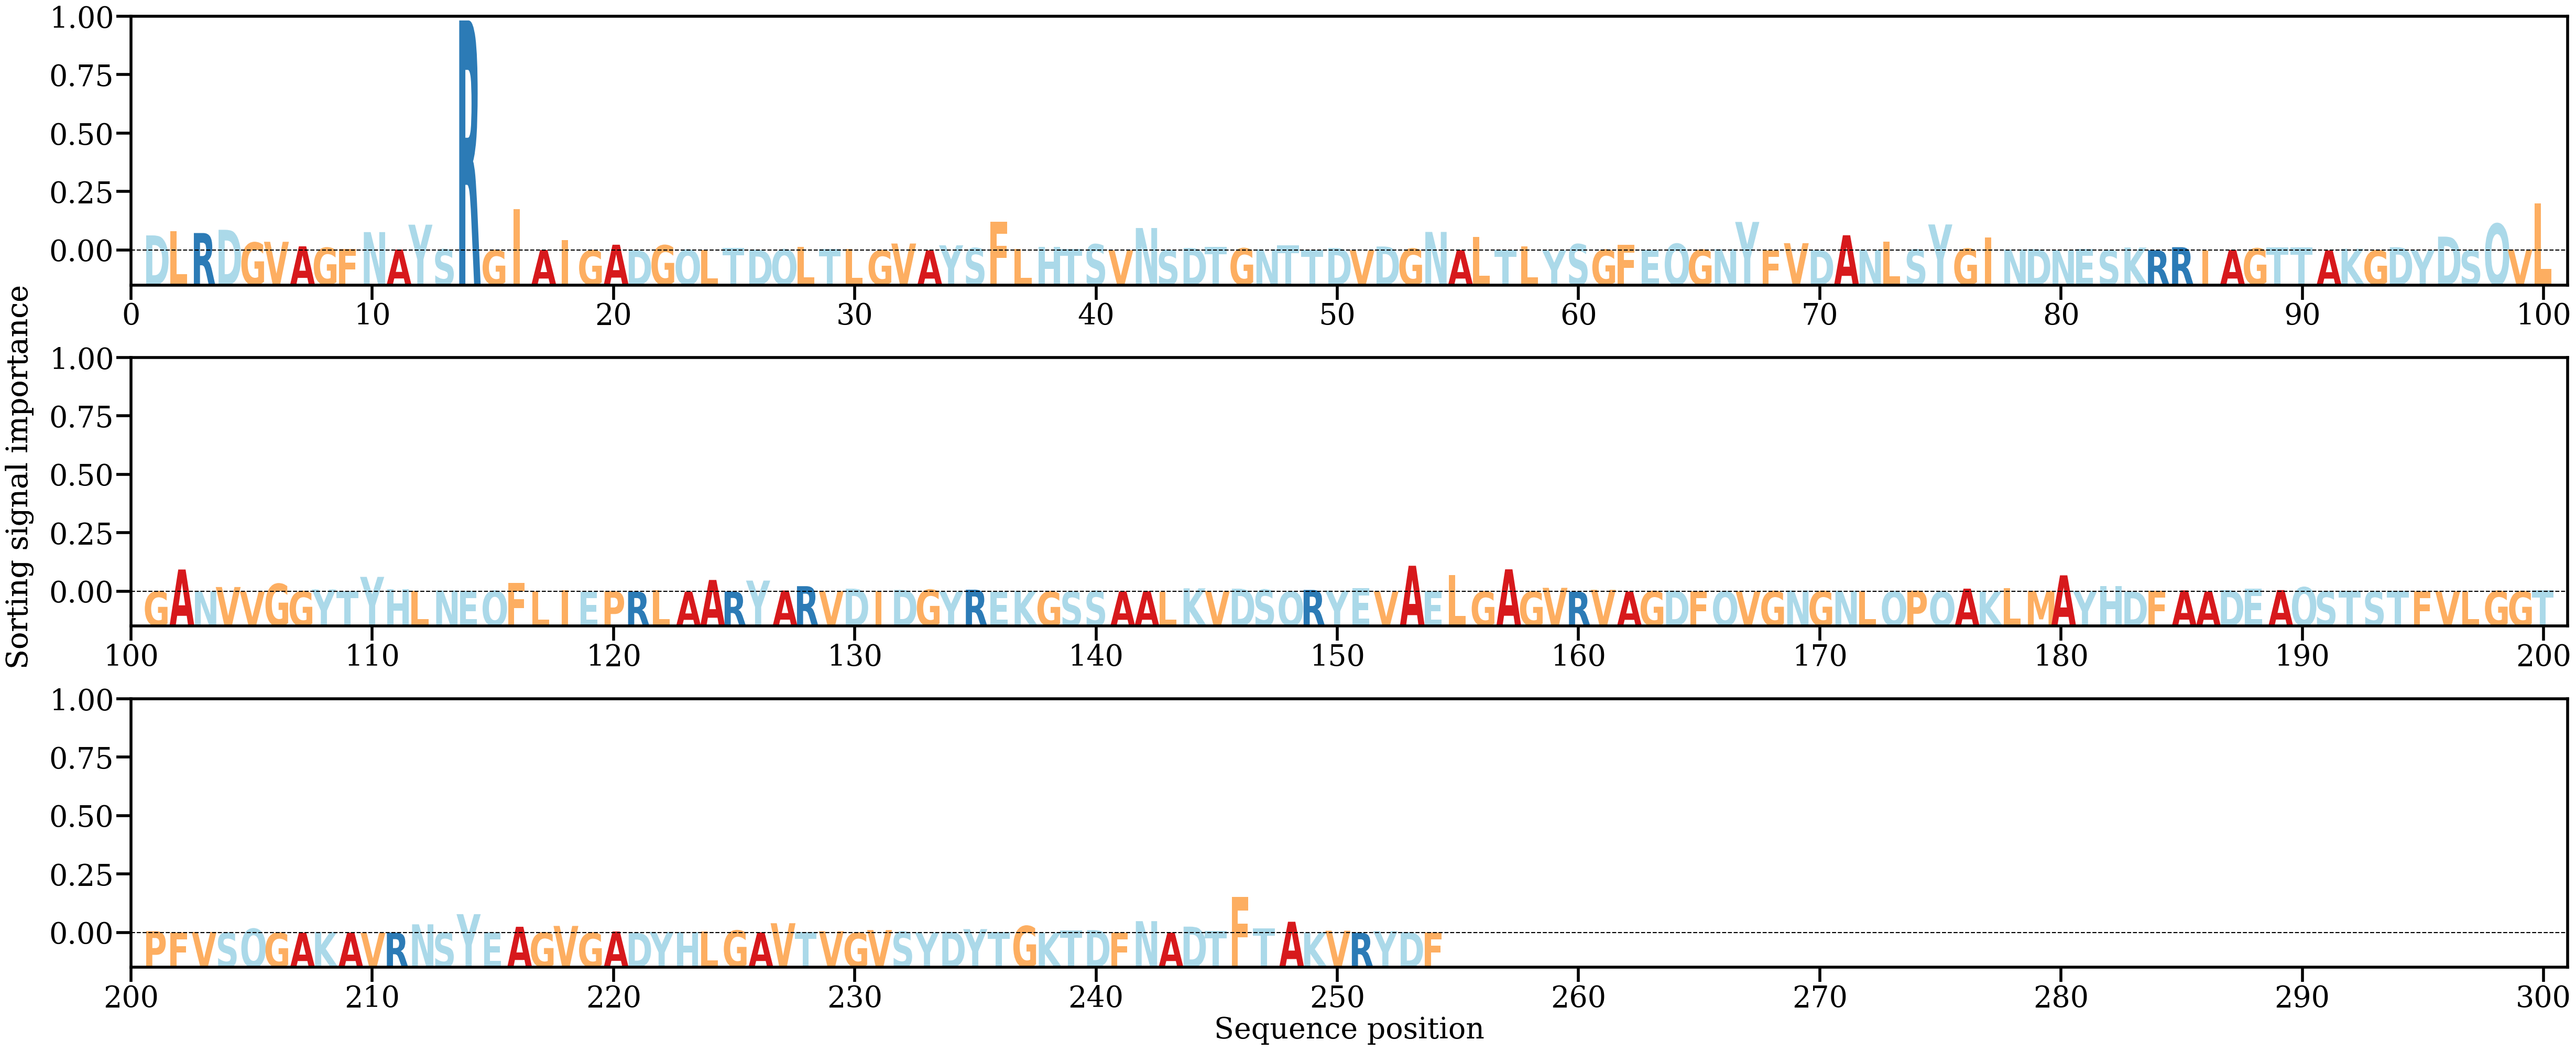

The data file committed next to this chart (first rows):
AA, Alpha
D, [0.01207488]
L, [0.01561347]
R, [0.0139792]
D, [0.01658421]
G, [0.00637023]
V, [0.00694131]
A, [0.00330299]
G, [0.00215922]
F, [0.00127404]
N, [0.01471969]
A, [0.00074246]
Y, [0.02067662]
S, [0.00091648]
R, [0.18478353]
G, [0.00016635]
I, [0.03323761]
A, [0.00035248]
I, [0.0084691]
G, [1.7728045e-05]
A, [0.00457513]
D, [0.00013181]
G, [0.00414295]
Q, [0.00054226]
L, [0.00036771]
T, [0.00185802]
D, [0.00060032]
Q, [0.00084396]
L, [0.0027517]
T, [0.00096987]
L, [0.00133671]
G, [3.926059e-05]
V, [0.00555141]
A, [9.4762814e-05]
Y, [0.00410343]
S, [0.00186355]
F, [0.02317607]
L, [0.00118937]
H, [0.00282658]
T, [0.00117235]
S, [0.00493608]
V, [0.00014989]
N, [0.01800538]
S, [0.0002925]
D, [0.00193707]
T, [0.00294921]
G, [0.00168141]
N, [0.00081124]
T, [0.00393016]
T, [0.00014736]
D, [0.00189564]
V, [9.3459115e-05]
D, [0.00314596]
G, [0.00141488]
N, [0.01485209]
A, [0.00027758]
L, [0.01078684]
T, [0.00026559]
L, [0.00328188]
Y, [2.1786213e-05]
S, [0.00502118]
... 194 more rows
